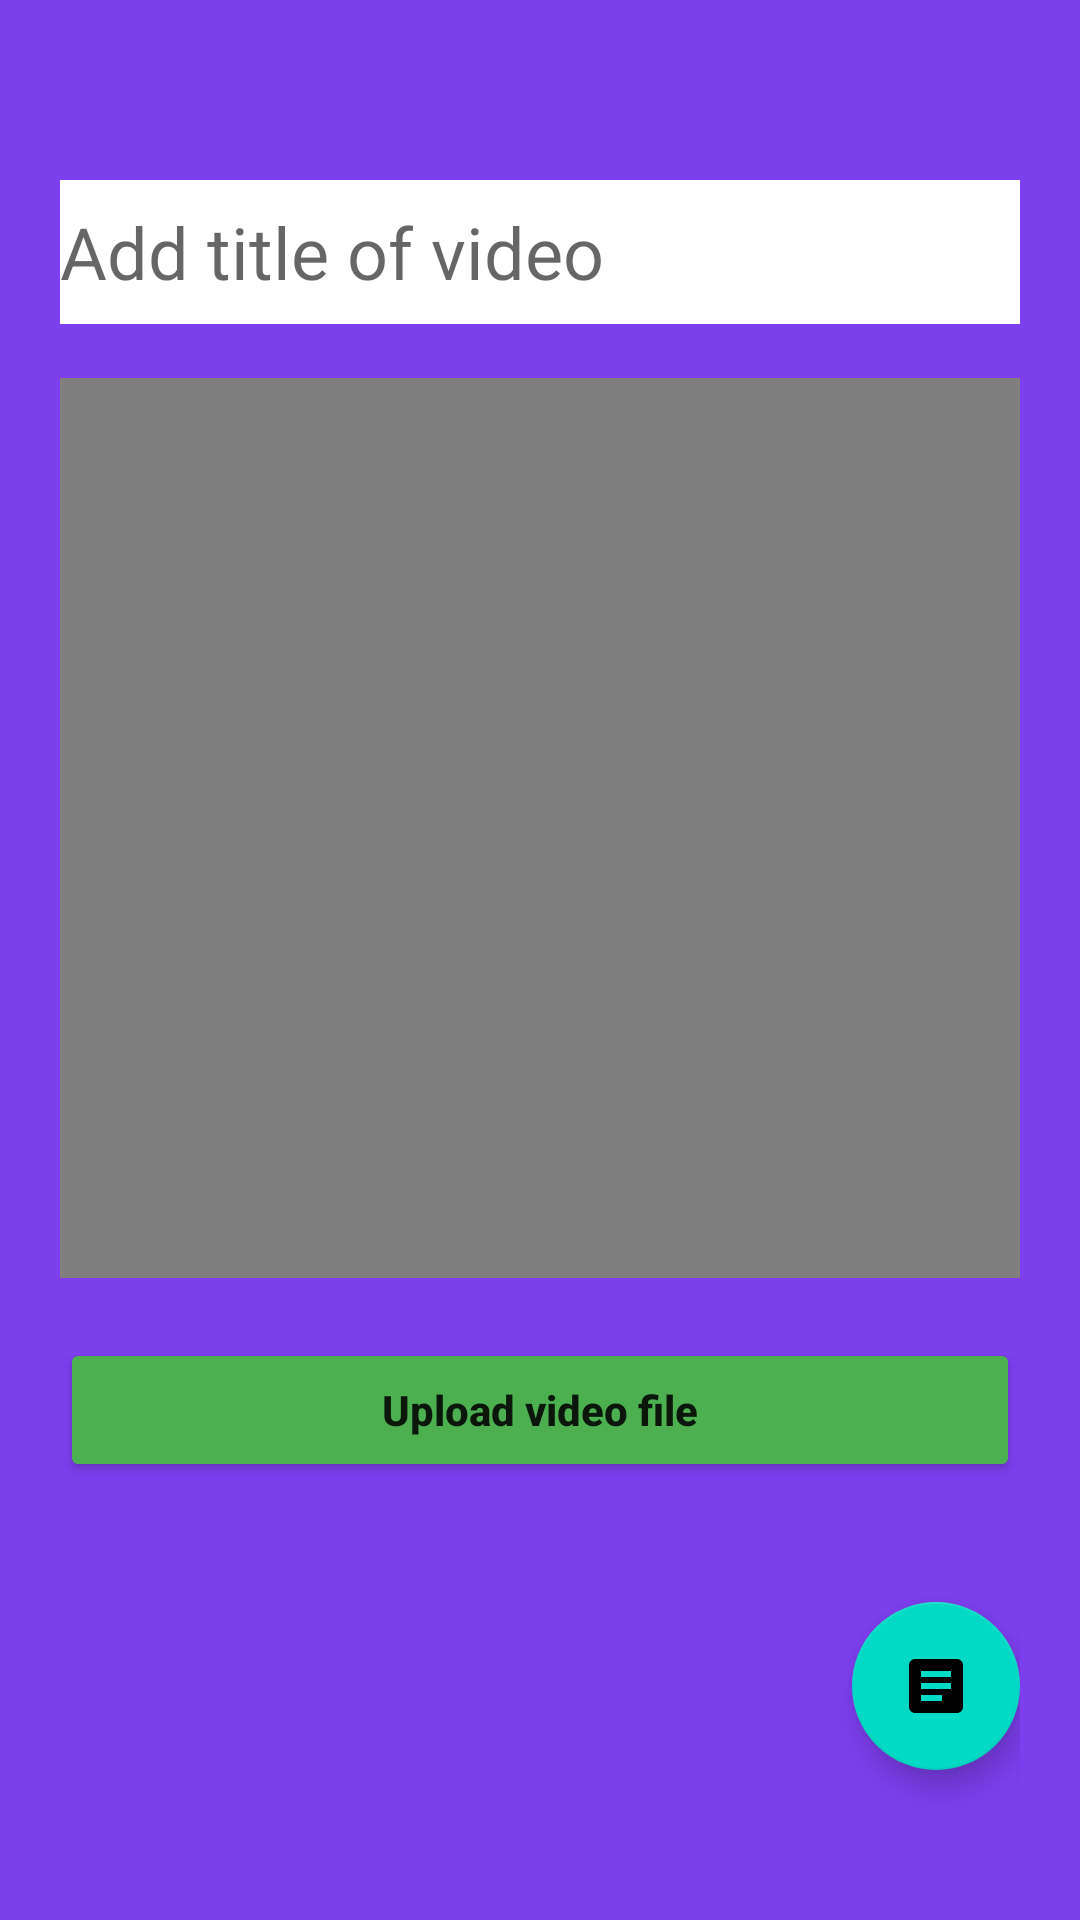

This screen was rendered from an Android layout file. Write that file and the resources it references.
<!-- AndroidManifest.xml: application theme Theme.MyVideoList -->
<!-- res/layout/fragment_add_video.xml -->
<?xml version="1.0" encoding="utf-8"?>
<RelativeLayout
    xmlns:android="http://schemas.android.com/apk/res/android"
    xmlns:app="http://schemas.android.com/apk/res-auto"
    xmlns:tools="http://schemas.android.com/tools"
    android:layout_width="match_parent"
    android:layout_height="match_parent"
    tools:context=".ui.dashboard.AddVideoFragment"
    android:background="#7D3EED"
    android:padding="20dp">

    <EditText
        android:id="@+id/tv_title_video"
        android:layout_width="match_parent"
        android:layout_height="wrap_content"
        android:layout_marginTop="40dp"
        android:background="@color/white"
        android:hint="Add title of video"
        android:inputType="textPersonName|textCapSentences"
        android:minHeight="48dp"
        android:textColor="@color/black"

        android:textSize="24sp" />
    <VideoView
        android:id="@+id/videoView"
        android:layout_width="match_parent"
        android:layout_height="300dp"
        android:layout_below="@+id/tv_title_video"
        android:layout_marginTop="18dp"/>

    <Button
        android:id="@+id/btn_upload_video"
        android:layout_width="match_parent"
        android:layout_height="wrap_content"
        android:layout_below="@+id/videoView"
        android:layout_marginTop="20dp"
        android:text="Upload video file"
        android:textAllCaps="false"
        android:backgroundTint="#4CAF50"
        android:textStyle="bold"/>

    <com.google.android.material.floatingactionbutton.FloatingActionButton
        android:id="@+id/pic_video_fab"
        android:layout_width="wrap_content"
        android:layout_height="wrap_content"
        android:layout_alignParentEnd="true"
        android:layout_alignParentBottom="true"
        android:layout_marginBottom="30dp"
        android:contentDescription="@string/app_name"
        android:src="@drawable/baseline_article_24" />




</RelativeLayout>
<!-- resources referenced by this layout -->
<resources>
  <!-- drawable baseline_article_24 (drawable) -->
  <vector xmlns:android="http://schemas.android.com/apk/res/android" android:autoMirrored="true" android:height="24dp" android:tint="#1038CE" android:viewportHeight="24" android:viewportWidth="24" android:width="24dp">
        
      <path android:fillColor="@android:color/white" android:pathData="M19,3L5,3c-1.1,0 -2,0.9 -2,2v14c0,1.1 0.9,2 2,2h14c1.1,0 2,-0.9 2,-2L21,5c0,-1.1 -0.9,-2 -2,-2zM14,17L7,17v-2h7v2zM17,13L7,13v-2h10v2zM17,9L7,9L7,7h10v2z"/>
      
  </vector>
  <string name="app_name">MyVideoList</string>
  <style name="Theme.MyVideoList" parent="Theme.MaterialComponents.DayNight.DarkActionBar">
          
          <item name="colorPrimary">@color/purple_500</item>
          <item name="colorPrimaryVariant">@color/purple_700</item>
          <item name="colorOnPrimary">@color/white</item>
          
          <item name="colorSecondary">@color/teal_200</item>
          <item name="colorSecondaryVariant">@color/teal_700</item>
          <item name="colorOnSecondary">@color/black</item>
          
          <item name="android:statusBarColor">?attr/colorPrimaryVariant</item>
          
      </style>
  <!-- not gathered from this repository: default colours our renderer supplied (Android Studio template values) -->
  <color name="purple_500">#FF6200EE</color>
  <color name="purple_700">#FF3700B3</color>
  <color name="teal_200">#FF03DAC5</color>
  <color name="teal_700">#FF018786</color>
  <color name="black">#FF000000</color>
  <color name="white">#FFFFFFFF</color>
</resources>
